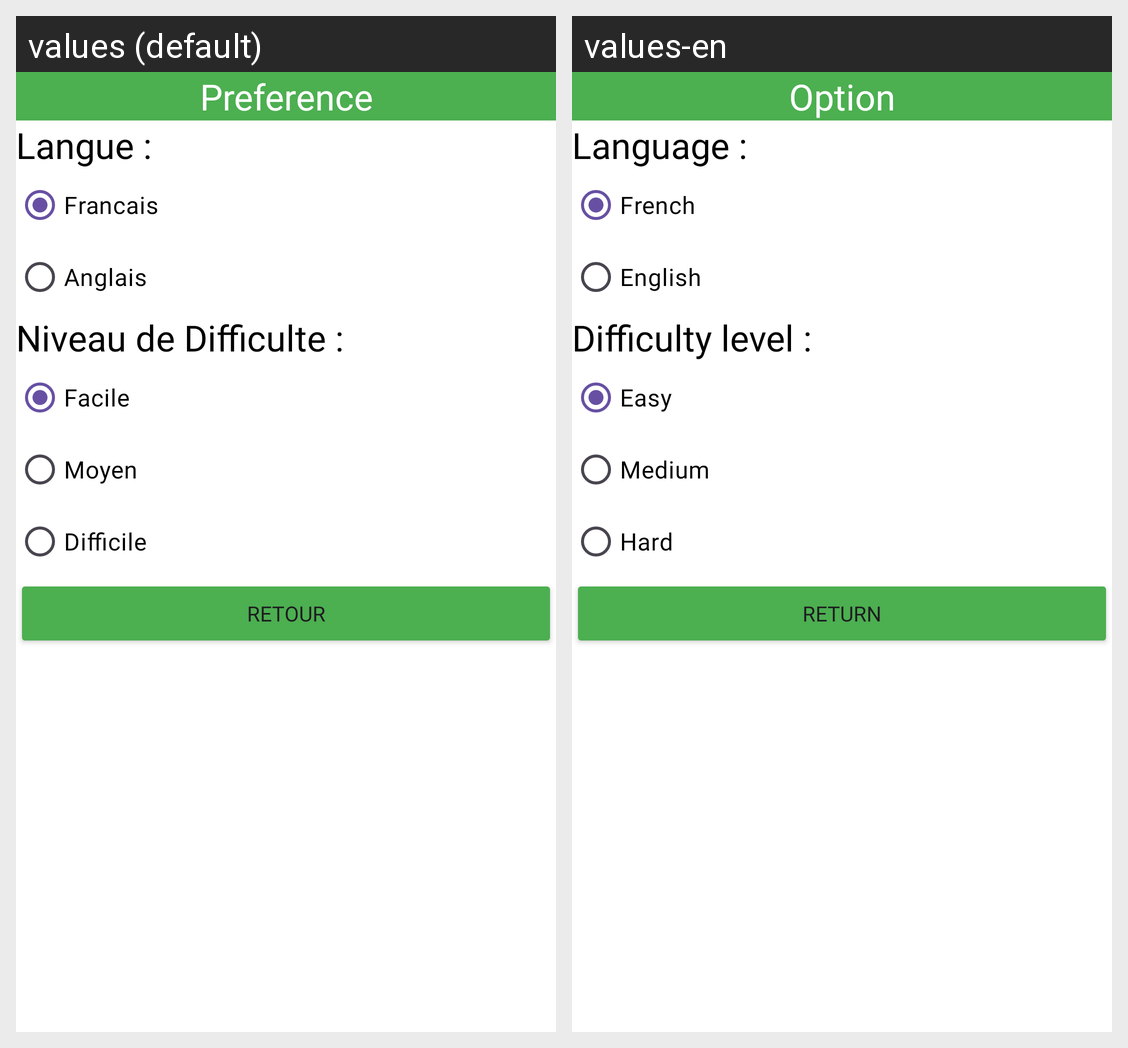

Strings drawn on this Android screen and how each of the app's shown locales translates them:
Android screen res/layout/activity_main_preference.xml rendered under 2 locales, left to right: values (default), values-en. Device: Nexus 5 (rendered at 1080×1920; each locale shown at half size, 540×960, under a caption strip naming it); theme Theme.JeuDuPendu_YoussKindySelim.
Strings drawn on this screen, with the default value and each locale's value (text and hints the layout hard-codes, and strings that could not be matched under every locale, appear in the picture but are not listed):

preference
  values: Preference
  values-en: Option

langue
  values: Langue :
  values-en: Language :

francais
  values: Francais
  values-en: French

anglais
  values: Anglais
  values-en: English

niveauDeDifficulte
  values: Niveau de Difficulte :
  values-en: Difficulty level :

facile
  values: Facile
  values-en: Easy

moyen
  values: Moyen
  values-en: Medium

difficile
  values: Difficile
  values-en: Hard

retour
  values: Retour
  values-en: Return
